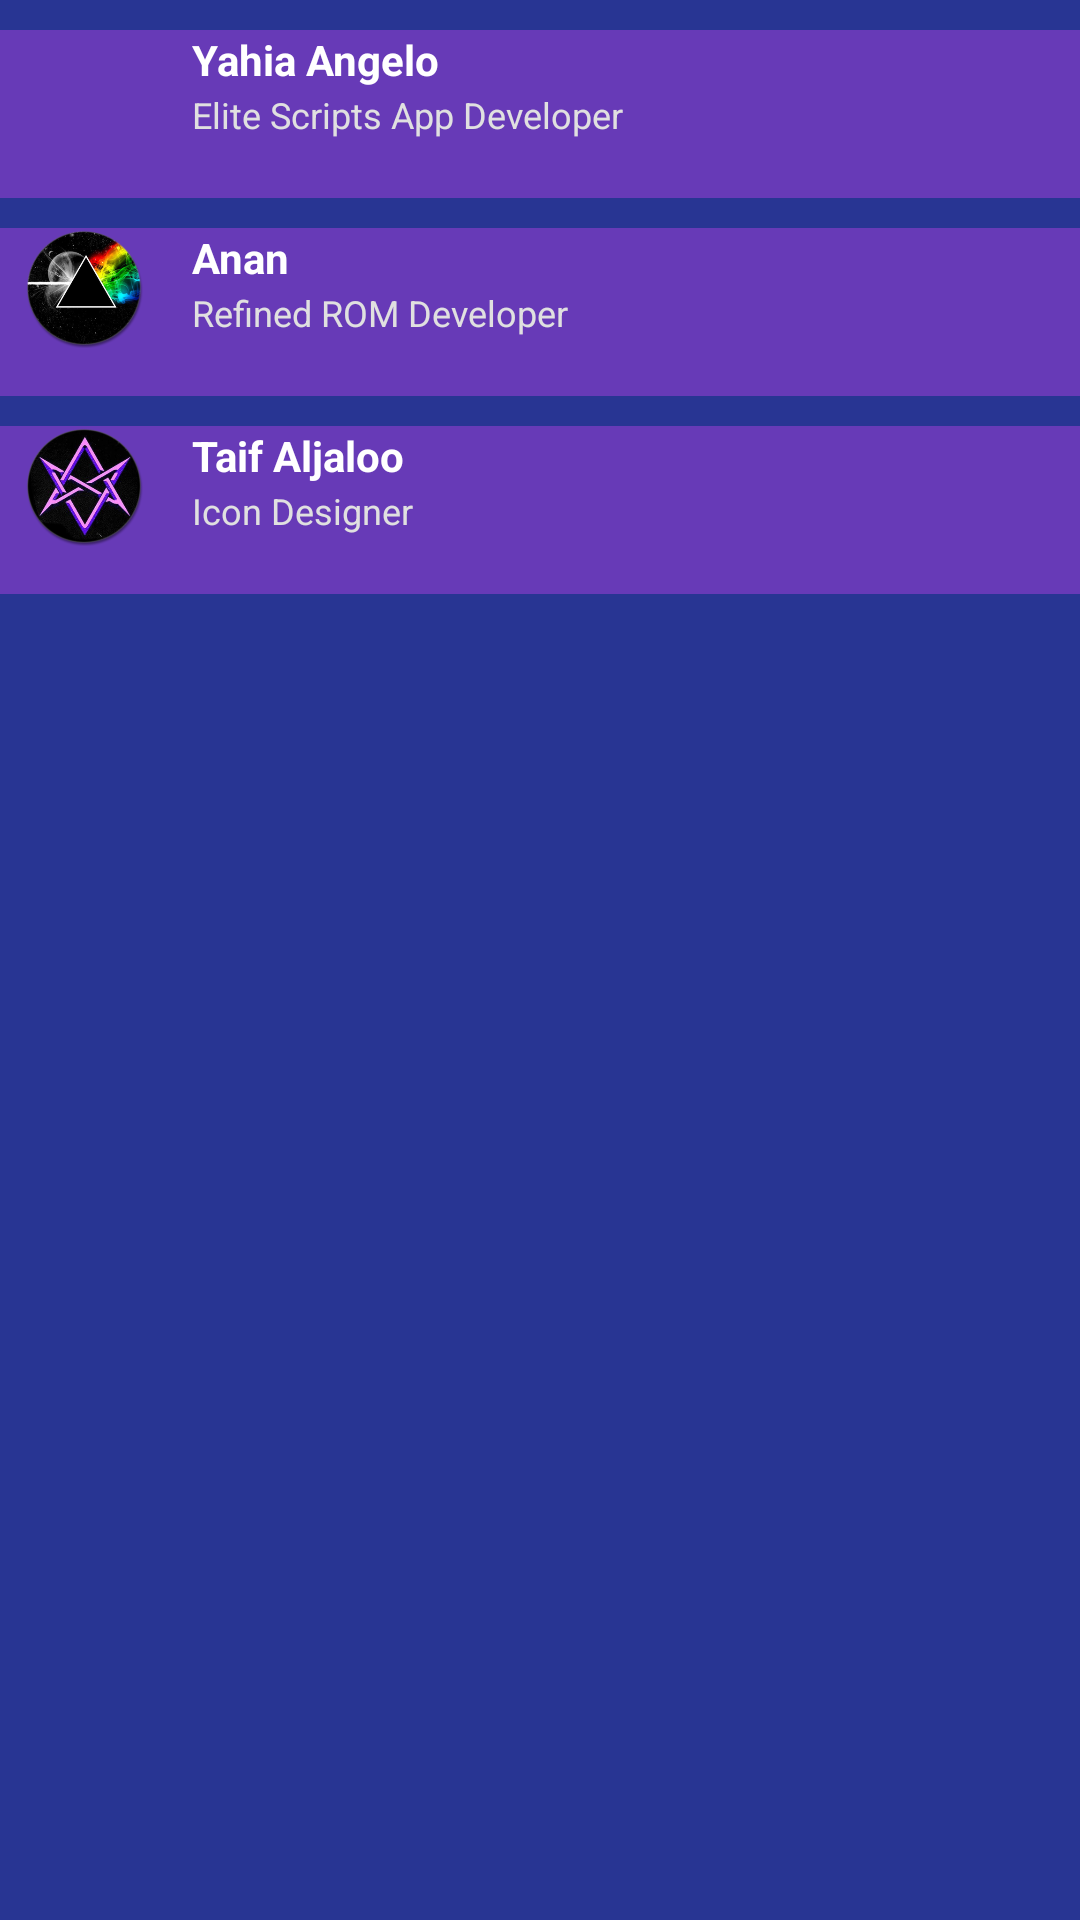

Reconstruct the res/layout file that produces this screen, plus the resources it refers to.
<!-- AndroidManifest.xml: activity theme Theme.Overlay -->
<!-- res/layout/activity_about_us.xml -->
<?xml version="1.0" encoding="utf-8"?>
<RelativeLayout xmlns:android="http://schemas.android.com/apk/res/android"
    xmlns:app="http://schemas.android.com/apk/res-auto"
    xmlns:tools="http://schemas.android.com/tools"
    android:id="@+id/changelog_layout"
    android:layout_width="wrap_content"
    android:layout_height="wrap_content"
    android:background="@color/popupColor"
    tools:context=".AboutUsActivity">
    <RelativeLayout
        android:id="@+id/about_angelo"
        android:layout_width="match_parent"
        android:layout_height="56dp"
        android:layout_marginTop="10dp"
        android:clickable="true"
        android:focusable="true"
        android:orientation="horizontal">

        <ImageButton
            android:layout_width="40dp"
            android:layout_height="40dp"
            android:layout_marginLeft="8dp"
            android:id="@+id/angelo_img"
            android:scaleType="centerCrop"
            android:background="@android:color/transparent"
            android:src="@drawable/angelo_icon" />

        <TextView
            android:id="@+id/angelo_text"
            style="@style/textStyle"
            android:layout_width="wrap_content"
            android:layout_height="20dp"
            android:layout_marginLeft="16dp"
            android:layout_toRightOf="@id/angelo_img"
            android:gravity="center_vertical"
            android:text="@string/yahia_name"
            android:textSize="14sp" />

        <TextView
            android:id="@+id/textView"
            android:layout_width="wrap_content"
            android:layout_height="wrap_content"
            android:layout_below="@id/angelo_text"
            android:layout_marginLeft="16dp"
            android:layout_toRightOf="@id/angelo_img"
            android:textColor="@color/grey"
            android:text="@string/yahia_desc"

            android:textSize="12sp" />
    </RelativeLayout>
    <RelativeLayout
        android:id="@+id/about_anan"
        android:layout_width="match_parent"
        android:layout_height="56dp"
        android:layout_marginTop="10dp"
        android:layout_below="@id/about_angelo"
        android:clickable="true"
        android:focusable="true"
        android:orientation="horizontal">

        <ImageButton
            android:id="@+id/anan_img"
            android:layout_width="40dp"
            android:layout_height="40dp"
            android:layout_marginLeft="8dp"
            android:background="@android:color/transparent"
            android:scaleType="centerCrop"
            android:src="@drawable/anan_icon" />

        <TextView
            android:id="@+id/anan_text"
            style="@style/textStyle"
            android:layout_width="wrap_content"
            android:layout_height="20dp"
            android:layout_marginLeft="16dp"
            android:layout_toRightOf="@id/anan_img"
            android:gravity="center_vertical"
            android:text="@string/anan_name"
            android:textSize="14sp" />

        <TextView
            android:id="@+id/anan_text2"
            android:layout_width="wrap_content"
            android:layout_height="wrap_content"
            android:layout_below="@id/anan_text"
            android:layout_marginLeft="16dp"
            android:layout_toRightOf="@id/anan_img"
            android:textColor="@color/grey"
            android:text="@string/anan_desc"

            android:textSize="12sp" />
    </RelativeLayout><RelativeLayout
    android:id="@+id/about_taif"
    android:layout_width="match_parent"
    android:layout_height="56dp"
    android:layout_below="@id/about_anan"
    android:layout_marginTop="10dp"
    android:clickable="true"
    android:focusable="true"
    android:orientation="horizontal">

    <ImageButton
        android:layout_width="40dp"
        android:layout_height="40dp"
        android:layout_marginLeft="8dp"
        android:scaleType="centerCrop"
        android:id="@+id/taif_img"
        android:background="@android:color/transparent"
        android:src="@drawable/taif_icon" />

    <TextView
        android:id="@+id/taif_text"
        style="@style/textStyle"
        android:layout_width="wrap_content"
        android:layout_height="20dp"
        android:layout_marginLeft="16dp"
        android:layout_toRightOf="@id/taif_img"
        android:gravity="center_vertical"
        android:text="@string/taif_name"
        android:textSize="14sp" />

    <TextView
        android:id="@+id/taif_text2"
        android:layout_width="wrap_content"
        android:layout_height="wrap_content"
        android:layout_below="@id/taif_text"
        android:layout_marginLeft="16dp"
        android:layout_toRightOf="@id/taif_img"
        android:textColor="@color/grey"
        android:text="@string/taif_desc"

        android:textSize="12sp" />
</RelativeLayout>
</RelativeLayout>
<!-- resources referenced by this layout -->
<resources>
  <color name="grey">#E0E0E0</color>
  <color name="popupColor">#283593</color>
  <!-- drawable anan_icon: png bitmap (drawable, 77342 bytes) -->
  <!-- drawable taif_icon: png bitmap (drawable, 96137 bytes) -->
  <string name="anan_desc">Refined ROM Developer</string>
  <string name="anan_name">Anan</string>
  <string name="taif_desc">Icon Designer</string>
  <string name="taif_name">Taif Aljaloo</string>
  <string name="yahia_desc">Elite Scripts App Developer</string>
  <string name="yahia_name">Yahia Angelo</string>
  <style name="textStyle">
          <item name="android:fontFamily">sans-serif</item>
          <item name="android:textColor">@android:color/white</item>
          <item name="android:textStyle">bold</item>
      </style>
  <style name="Theme.Overlay" parent="android:style/Theme.Translucent">
          <item name="android:windowNoTitle">true</item>
          <item name="android:windowContentOverlay">@null</item>
          <item name="android:backgroundDimEnabled">true</item>
          <item name="android:background">@color/colorPrimary</item>
      </style>
  <color name="colorPrimary">#673AB7</color>
</resources>
